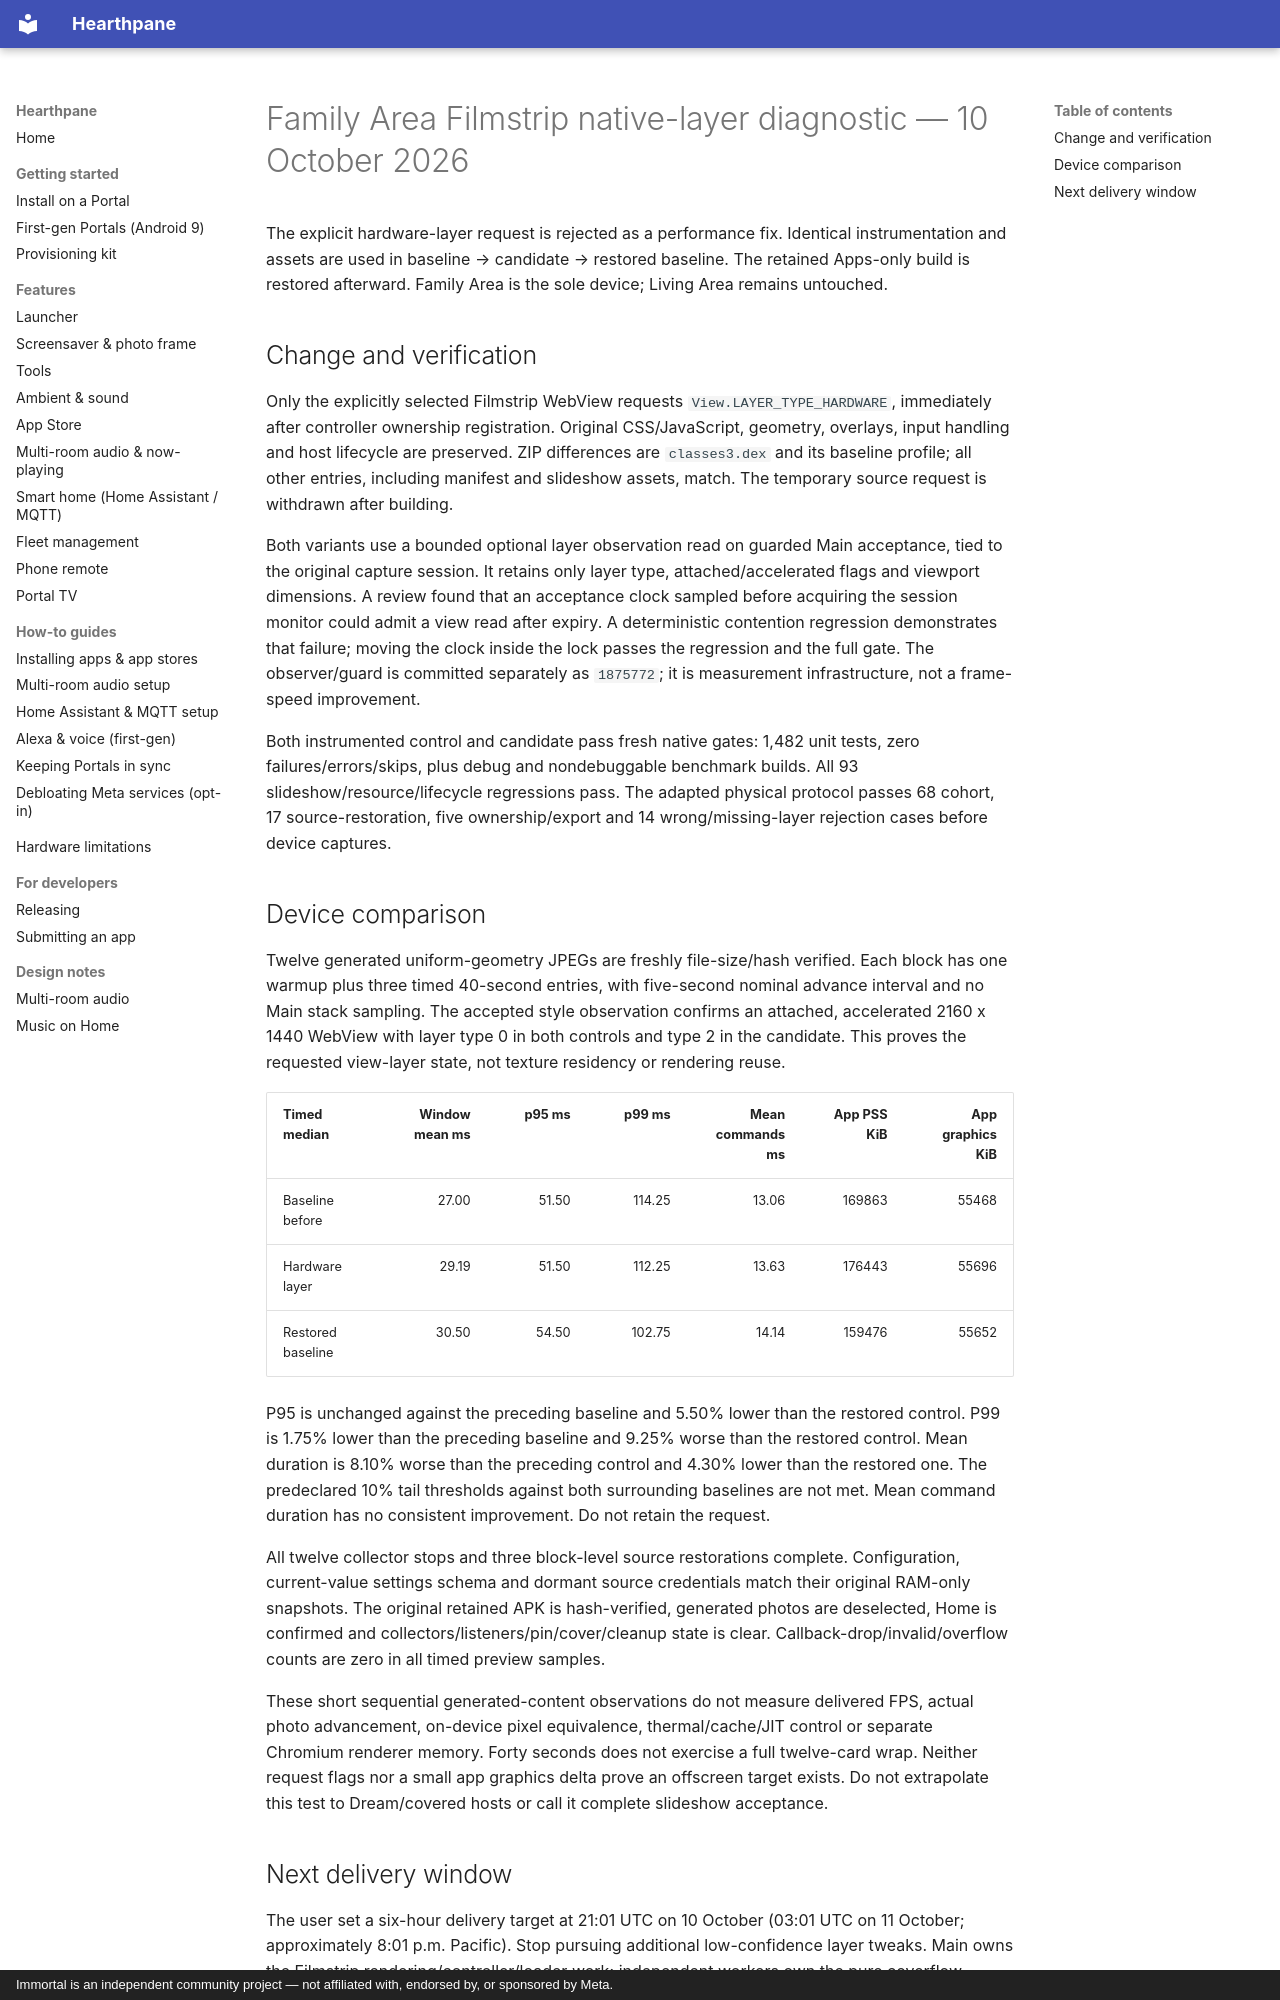

repository: rlchandani/portal-prime · page: design/portal-filmstrip-native-layer-family/index.html · generator: mkdocs · copyright: Immortal is an independent community project — not affiliated with, endorsed by, or sponsored by Meta.

# Family Area Filmstrip native-layer diagnostic — 10 October 2026

The explicit hardware-layer request is rejected as a performance fix. Identical instrumentation and assets are used in baseline → candidate → restored baseline. The retained Apps-only build is restored afterward. Family Area is the sole device; Living Area remains untouched.

## Change and verification

Only the explicitly selected Filmstrip WebView requests `View.LAYER_TYPE_HARDWARE`, immediately after controller ownership registration. Original CSS/JavaScript, geometry, overlays, input handling and host lifecycle are preserved. ZIP differences are `classes3.dex` and its baseline profile; all other entries, including manifest and slideshow assets, match. The temporary source request is withdrawn after building.

Both variants use a bounded optional layer observation read on guarded Main acceptance, tied to the original capture session. It retains only layer type, attached/accelerated flags and viewport dimensions. A review found that an acceptance clock sampled before acquiring the session monitor could admit a view read after expiry. A deterministic contention regression demonstrates that failure; moving the clock inside the lock passes the regression and the full gate. The observer/guard is committed separately as `1875772`; it is measurement infrastructure, not a frame-speed improvement.

Both instrumented control and candidate pass fresh native gates: 1,482 unit tests, zero failures/errors/skips, plus debug and nondebuggable benchmark builds. All 93 slideshow/resource/lifecycle regressions pass. The adapted physical protocol passes 68 cohort, 17 source-restoration, five ownership/export and 14 wrong/missing-layer rejection cases before device captures.

## Device comparison

Twelve generated uniform-geometry JPEGs are freshly file-size/hash verified. Each block has one warmup plus three timed 40-second entries, with five-second nominal advance interval and no Main stack sampling. The accepted style observation confirms an attached, accelerated 2160 x 1440 WebView with layer type 0 in both controls and type 2 in the candidate. This proves the requested view-layer state, not texture residency or rendering reuse.

| Timed median | Window mean ms | p95 ms | p99 ms | Mean commands ms | App PSS KiB | App graphics KiB |
| --- | ---: | ---: | ---: | ---: | ---: | ---: |
| Baseline before | 27.00 | 51.50 | 114.25 | 13.06 | 169863 | 55468 |
| Hardware layer | 29.19 | 51.50 | 112.25 | 13.63 | 176443 | 55696 |
| Restored baseline | 30.50 | 54.50 | 102.75 | 14.14 | 159476 | 55652 |

P95 is unchanged against the preceding baseline and 5.50% lower than the restored control. P99 is 1.75% lower than the preceding baseline and 9.25% worse than the restored control. Mean duration is 8.10% worse than the preceding control and 4.30% lower than the restored one. The predeclared 10% tail thresholds against both surrounding baselines are not met. Mean command duration has no consistent improvement. Do not retain the request.

All twelve collector stops and three block-level source restorations complete. Configuration, current-value settings schema and dormant source credentials match their original RAM-only snapshots. The original retained APK is hash-verified, generated photos are deselected, Home is confirmed and collectors/listeners/pin/cover/cleanup state is clear. Callback-drop/invalid/overflow counts are zero in all timed preview samples.

These short sequential generated-content observations do not measure delivered FPS, actual photo advancement, on-device pixel equivalence, thermal/cache/JIT control or separate Chromium renderer memory. Forty seconds does not exercise a full twelve-card wrap. Neither request flags nor a small app graphics delta prove an offscreen target exists. Do not extrapolate this test to Dream/covered hosts or call it complete slideshow acceptance.
